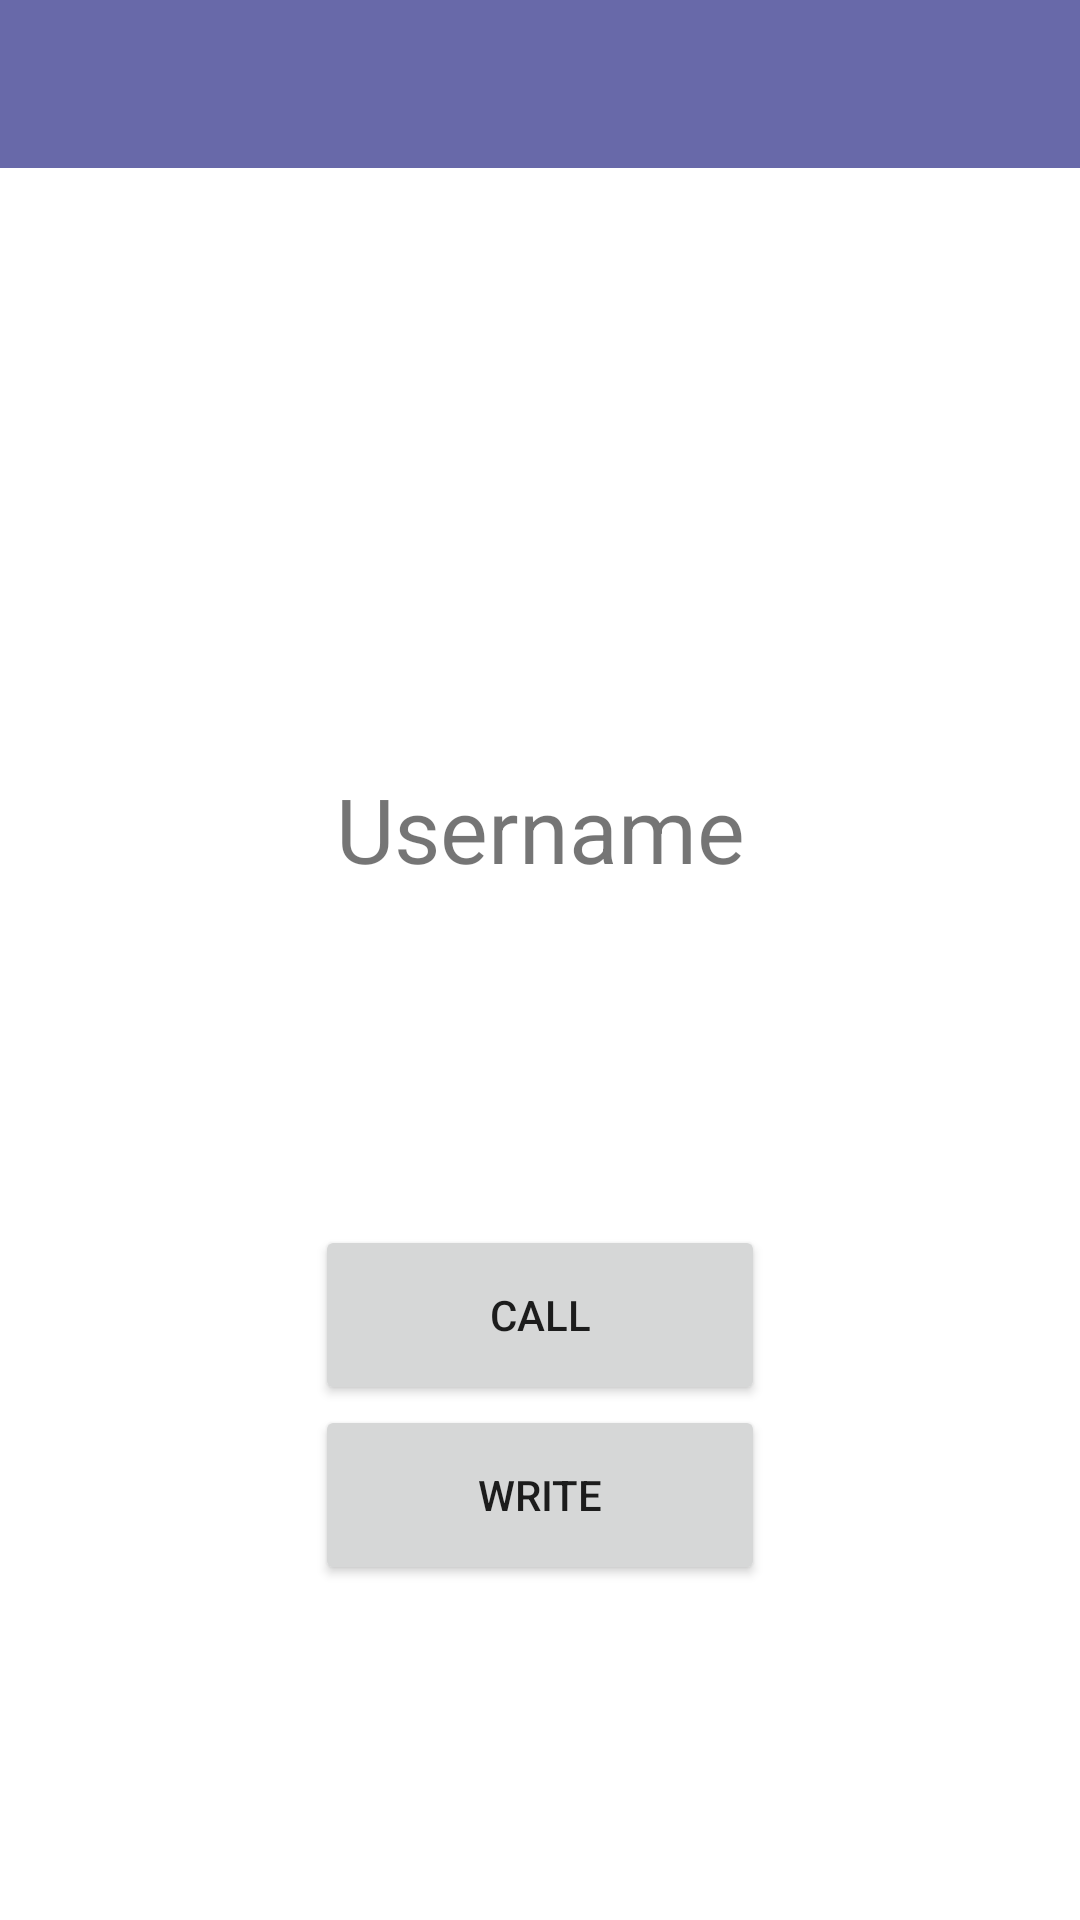

Layout XML and referenced resources for this Android screen:
<!-- AndroidManifest.xml: application theme Theme.AudioChat -->
<!-- res/layout/activity_user_info.xml -->
<?xml version="1.0" encoding="utf-8"?>
<androidx.constraintlayout.widget.ConstraintLayout xmlns:android="http://schemas.android.com/apk/res/android"
    xmlns:app="http://schemas.android.com/apk/res-auto"
    xmlns:tools="http://schemas.android.com/tools"
    android:layout_width="match_parent"
    android:layout_height="match_parent"
    tools:context=".UserInfoActivity">


    <androidx.appcompat.widget.Toolbar
        android:id="@+id/toolbar"
        android:layout_width="match_parent"
        android:layout_height="wrap_content"
        android:background="@color/diamond_violet"
        android:theme="@style/Base.ThemeOverlay.AppCompat.Dark.ActionBar"
        tools:ignore="MissingConstraints"/>

    <ImageView
        android:id="@+id/profile_image"
        android:layout_width="200dp"
        android:layout_height="200dp"
        android:contentDescription="TODO"
        android:src="@drawable/ic_baseline_account_circle"
        app:layout_constraintEnd_toEndOf="parent"
        app:layout_constraintStart_toStartOf="parent"
        app:layout_constraintTop_toBottomOf="@+id/toolbar"
        tools:ignore="MissingConstraints" />

    <TextView
        android:id="@+id/username"
        android:layout_width="wrap_content"
        android:layout_height="wrap_content"
        android:layout_centerVertical="true"
        android:layout_toEndOf="@+id/profile_image"
        android:textSize="30sp"
        android:text="@string/username"
        app:layout_constraintEnd_toEndOf="parent"
        app:layout_constraintStart_toStartOf="parent"
        app:layout_constraintTop_toBottomOf="@+id/profile_image"
        tools:ignore="MissingConstraints" />

    <LinearLayout
        android:id="@+id/linearLayout"
        android:layout_width="match_parent"
        android:layout_height="wrap_content"
        android:gravity="center_horizontal"
        android:orientation="vertical"
        app:layout_constraintBottom_toBottomOf="parent"
        app:layout_constraintEnd_toEndOf="parent"
        app:layout_constraintStart_toStartOf="parent"
        app:layout_constraintTop_toBottomOf="@+id/username"
        tools:ignore="MissingConstraints">

    <Button
        android:id="@+id/call"
        android:layout_width="150dp"
        android:layout_height="60dp"
        android:text="call"
        app:icon="@drawable/ic_baseline_call"
        tools:ignore="MissingConstraints,SpeakableTextPresentCheck" />

        <Button
            android:id="@+id/messege"
            android:layout_width="150dp"
            android:layout_height="60dp"
            android:text="write"
            app:icon="@drawable/ic_baseline_chat"
            tools:ignore="SpeakableTextPresentCheck" />

    </LinearLayout>

</androidx.constraintlayout.widget.ConstraintLayout>
<!-- resources referenced by this layout -->
<resources>
  <color name="diamond_violet">#FF6869A9</color>
  <string name="username">Username</string>
  <style name="Theme.AudioChat" parent="Theme.MaterialComponents.DayNight.NoActionBar">
          
          <item name="colorPrimary">@color/diamond_violet</item>
          <item name="colorPrimaryVariant">@color/diamond_violet</item>
          <item name="colorOnPrimary">@color/white</item>
          
          <item name="colorSecondary">@color/teal_200</item>
          <item name="colorSecondaryVariant">@color/teal_700</item>
          <item name="colorOnSecondary">@color/black</item>
          
          <item name="android:statusBarColor" tools:targetApi="l">?attr/colorPrimaryVariant</item>
          
      </style>
  <color name="white">#FFFFFFFF</color>
  <color name="teal_200">#FF03DAC5</color>
  <color name="teal_700">#FF018786</color>
  <color name="black">#FF000000</color>
</resources>
